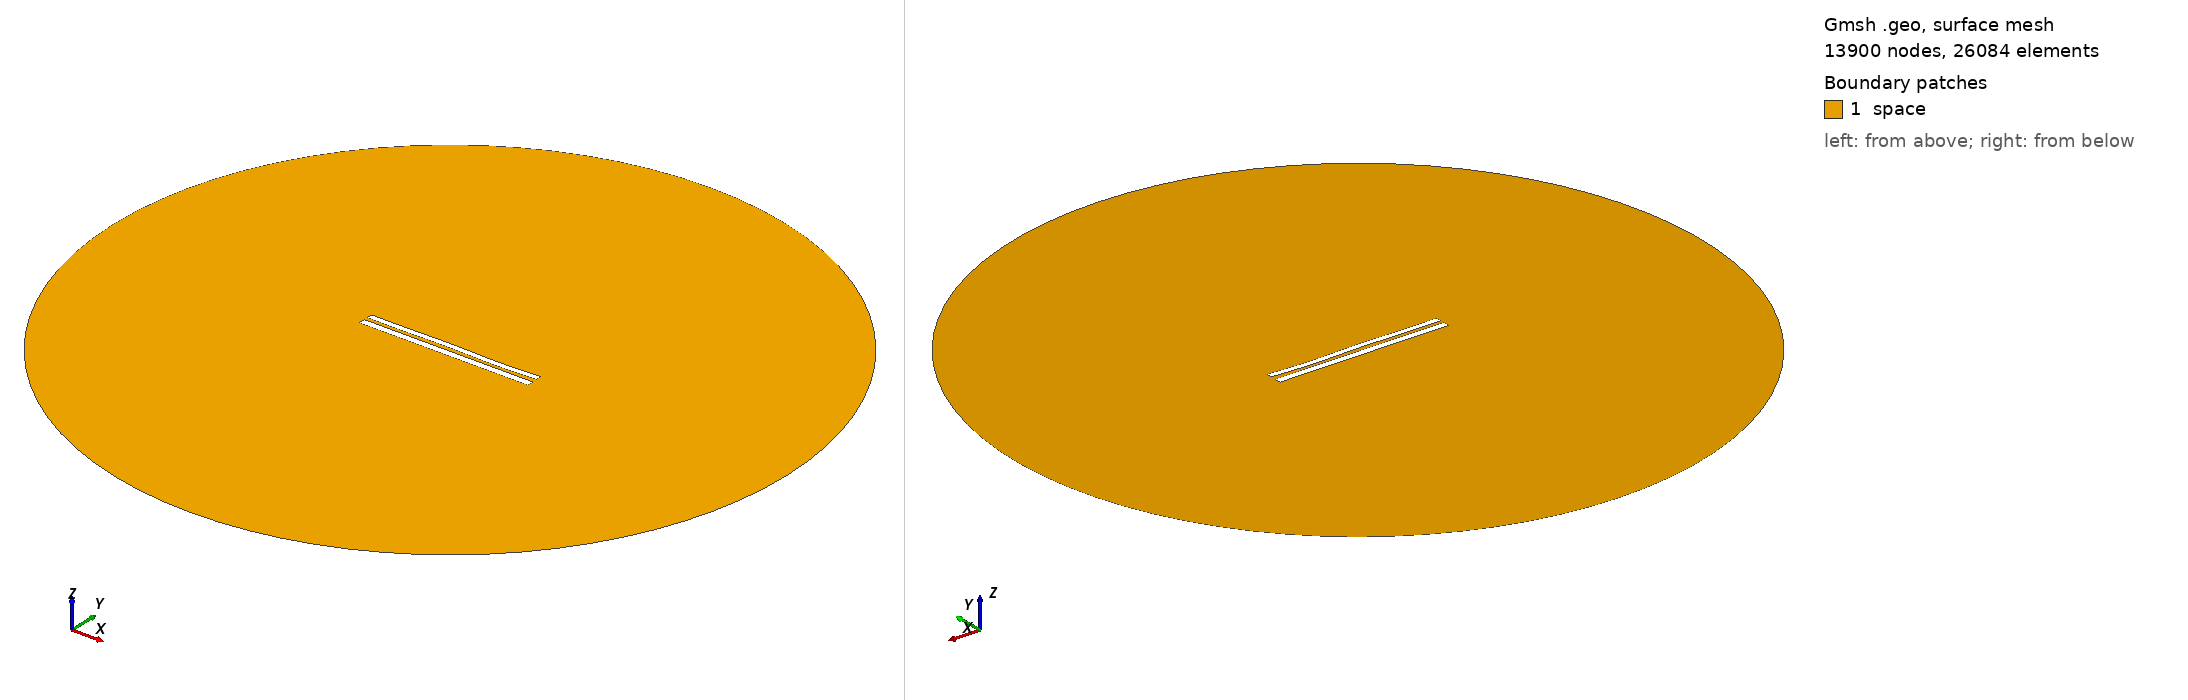

Gmsh geometry script, surface-meshed: 13900 nodes, 26084 surface elements. Boundary patches (legend numbers): 1 space. Left view from above one corner, right view from below the opposite corner. Legend entries are the model's physical surfaces. The drawing asked Gmsh for element sizes between 1% and 20% of the model's largest extent; the script's own settings can give other sizes.

=== 7946.geo (drawn) ===
//---------------------------------------
// Geometry kernel
//---------------------------------------

SetFactory("OpenCASCADE");



//---------------------------------------
// Parameters of the geometry
//---------------------------------------

// Overetch of the upper plate
overetch = 0.25;

// Distance between the plates
distance = 2.0;

// Discretization over the x axis (for the deformation)
nx = 50; 

// Length of the plate
L = 100 - overetch; 

// Number of modes
n = 4; 

// 1st mode coefficient
coeff(1) = 0.07499999999999998;
beta(1) = 0.596864 * 3.1415926535 / L;

// 2nd mode coefficient
coeff(2) = 0.0;
beta(2) = 1.49418 * 3.1415926535 / L;

// 3rd mode coefficient
coeff(3) = 0.15;
beta(3) = 2.50025 * 3.1415926535 / L;

// 4th mode coefficient
coeff(4) = -0.15;
beta(4) = 3.49999 * 3.1415926535 / L;



//---------------------------------------
// Upper plate (deformed rectangle)
//---------------------------------------

// Coordiantes of the upper plate
xmin = -50;
xmax = 50 - overetch;

// Height of the upper plate
yheight = 4 - 2 * overetch;

// Indexes of the points
UpperID[] = {};
LowerID[] = {};
LeftID[] = {};
RightID[] = {};

// Point index
p = 1;

// Horizontal edges
For i In {1:nx}
    x = xmin + (i-1)*(xmax - xmin)/(nx-1);

    y_bottom = distance / 2 + overetch;
    For j In {1:n}
        C = (Cosh(beta(j)*L) + Cos(beta(j)*L)) / (Sinh(beta(j)*L) + Sin(beta(j)*L));
        y_bottom  = y_bottom + coeff(j) * (Cosh(beta(j)*(x+50)) - Cos(beta(j)*(x+50)) - C * (Sinh(beta(j)*(x+50)) - Sin(beta(j)*(x+50))));
    EndFor

    y_top = y_bottom + yheight;

    Point(p) = {x, y_top, 0, 1.0};
    UpperID[i] = p;
    p = p + 1;

    Point(p) = {x, y_bottom, 0, 1.0};
    LowerID[i] = p;
    p = p + 1;
EndFor

// Create point lists
UpperPts[] = {}; LowerPts[] = {};
For i In {1:nx}
  UpperPts[] += {UpperID[i]};
  LowerPts[] += {LowerID[i]};
EndFor

// Build splines
Spline(1) = {UpperPts[]};
Spline(2) = {LowerPts[]};
Line(3) = {LowerPts[nx-1], UpperPts[nx-1]};
Line(4) = {LowerPts[0], UpperPts[0]};

// Build the plane surface
Curve Loop(1) = {2, 3, -1, -4};
Plane Surface(1) = {1};



//---------------------------------------
// Lower plate (rectangle)
//---------------------------------------

// Vertices
Point(1001) = {-50, -1, 0, 1.0};
Point(1002) = { 50, -1, 0, 1.0};
Point(1003) = { 50,  -5, 0, 1.0};
Point(1004) = {-50,  -5, 0, 1.0};

// Edges
Line(5) = {1001, 1002};
Line(6) = {1002, 1003};
Line(7) = {1003, 1004};
Line(8) = {1004, 1001};

// Plane surface
Line Loop(2) = {5, 6, 7, 8};
Plane Surface(2) = {2}; 



//---------------------------------------
// Outer (fictious) boundary
//---------------------------------------

// Points
Point(1005) = {0, 0, 0};       // Center
Point(1006) = {200, 0, 0};     // Start point
Point(1007) = {0, 200, 0};     // 90 degrees
Point(1008) = {-200, 0, 0};    // 180 degrees
Point(1009) = {0, -200, 0};    // 270 degrees

// Circle arcs (each needs start, center, end)
Circle(9) = {1006, 1005, 1007};
Circle(10) = {1007, 1005, 1008};
Circle(11) = {1008, 1005, 1009};
Circle(12) = {1009, 1005, 1006};

// Plane surface for the entire domain
Curve Loop(3) = {9, 10, 11, 12};
Surface(3) = {3};

// Subtract the plates from the whole domain to obtain the actual domain where we want to solve the equations
BooleanDifference{ Surface{3}; Delete; }{ Surface{1}; Surface{2}; Delete; }




//---------------------------------------
// Transfinite Lines/Curves
//---------------------------------------

// Set the number of points on the boundaries
r = 7;

// Plates
Transfinite Curve {1, 2} = 50*r Using Progression 1;
Transfinite Curve {3, 4} = 2*r Using Progression 1;
Transfinite Line {5, 7} = 50*r Using Progression 1;
Transfinite Line {6, 8} = 2*r Using Progression 1;

// Outer boundary
Transfinite Line {9, 10, 11, 12} = 20 Using Progression 1;



//---------------------------------------
// Physical groups
//---------------------------------------                

// Physical curves (boundaries)
Physical Line("force_segment", 10) = {2};
Physical Line("upper_plate", 11) = {1, 3, 4};
Physical Line("lower_plate", 12) = {5, 6, 7, 8};
Physical Line("boundary", 20) = {9, 10, 11, 12};

// Physical Surfaces
Physical Surface("space", 30) = {3};



//---------------------------------------
// 6. Generate the Mesh
//---------------------------------------

// 2D mesh generation
Mesh 2;
